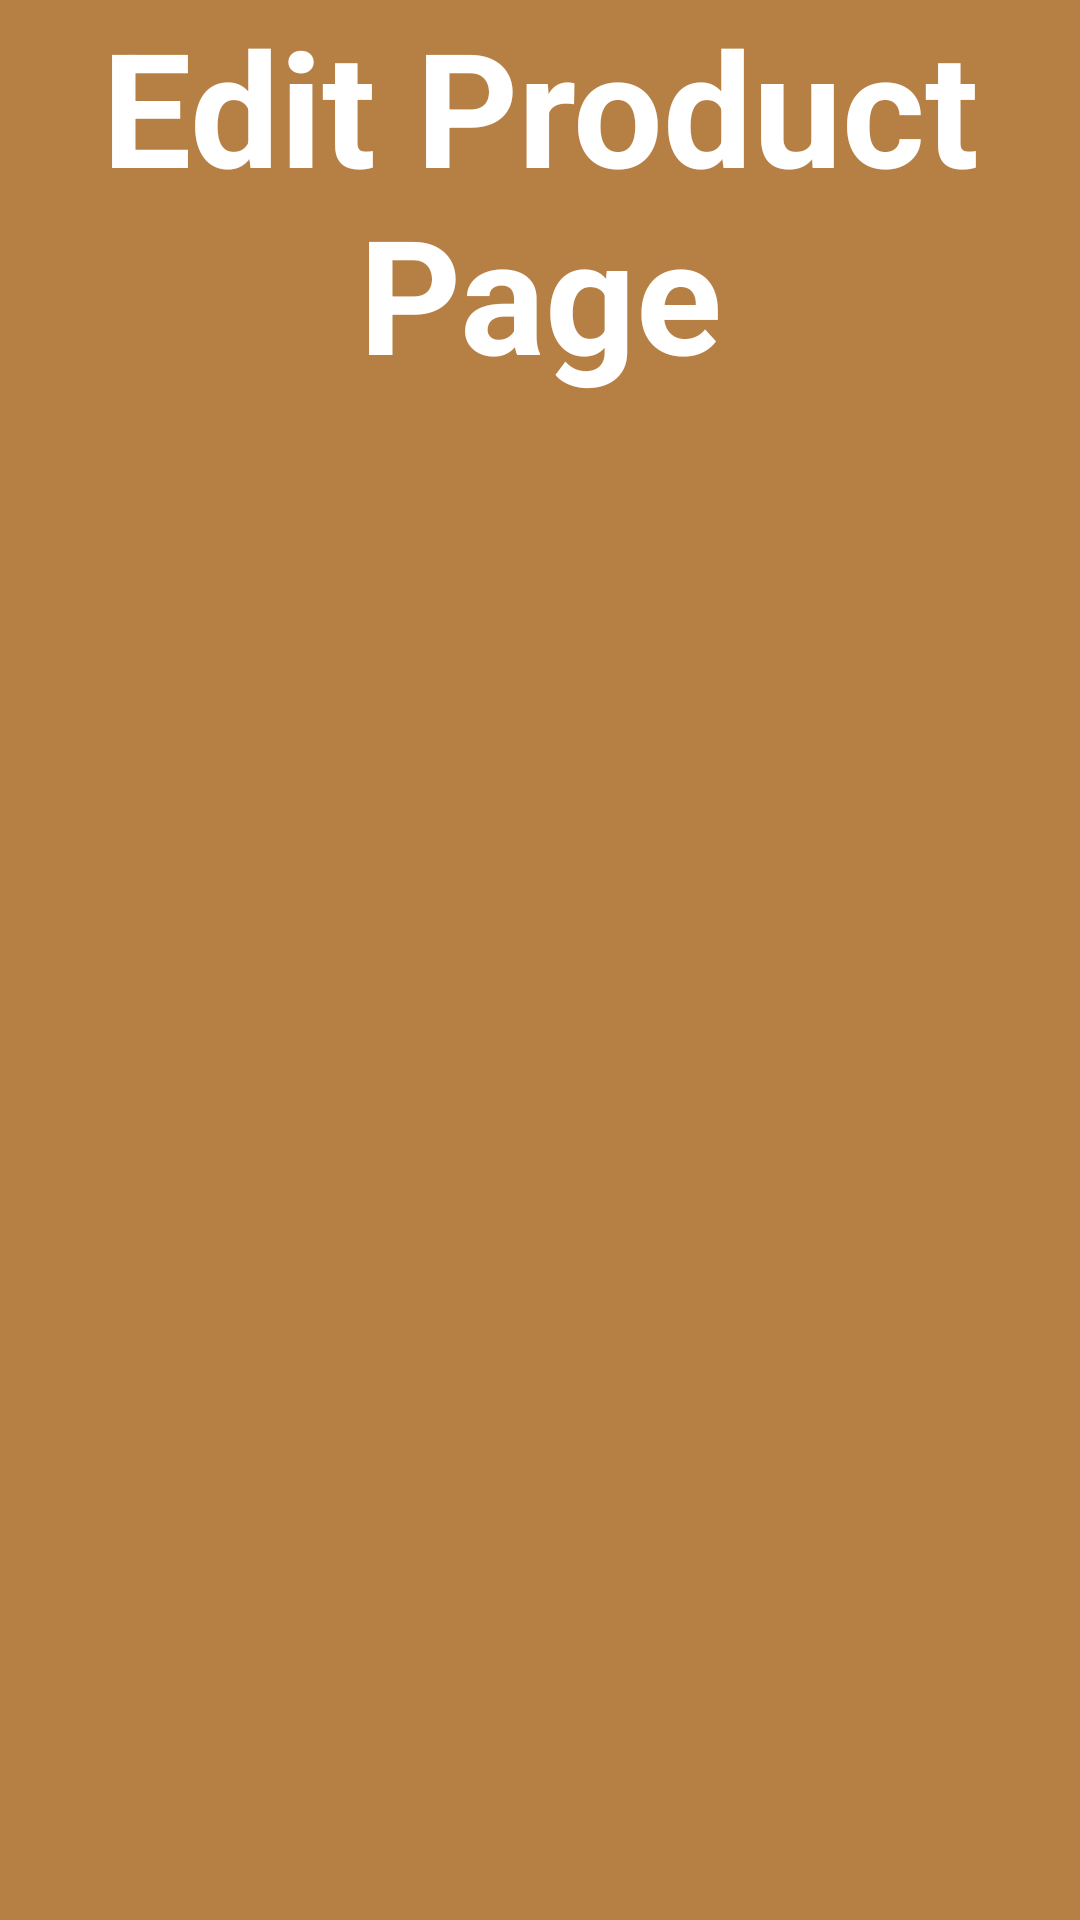

The Android layout XML behind this screen, and the referenced resources:
<!-- AndroidManifest.xml: application theme Theme.MessageApp -->
<!-- res/layout/editproduct.xml -->
<?xml version="1.0" encoding="utf-8"?>
<LinearLayout xmlns:android="http://schemas.android.com/apk/res/android"
    android:layout_width="match_parent"
    android:layout_height="match_parent"
    android:background="@color/brown">

    <TextView
        android:id="@+id/textView2"
        android:layout_width="0dp"
        android:layout_height="153dp"
        android:layout_weight="1"
        android:text="@string/edit_product_page"
        android:textAlignment="center"
        android:textColor="@color/white"
        android:textSize="53sp"
        android:textStyle="bold" />

</LinearLayout>
<!-- resources referenced by this layout -->
<resources>
  <color name="brown">#D8A96924</color>
  <color name="white">#FFFFFFFF</color>
  <string name="edit_product_page">Edit Product Page</string>
  <style name="Theme.MessageApp" parent="Theme.MaterialComponents.DayNight.DarkActionBar">
          
          <item name="colorPrimary">@color/purple_500</item>
          <item name="colorPrimaryVariant">@color/purple_700</item>
          <item name="colorOnPrimary">@color/white</item>
          
          <item name="colorSecondary">@color/teal_200</item>
          <item name="colorSecondaryVariant">@color/teal_700</item>
          <item name="colorOnSecondary">@color/black</item>
          
          <item name="android:statusBarColor">?attr/colorPrimaryVariant</item>
          
      </style>
  <color name="purple_500">#FF6200EE</color>
  <color name="purple_700">#FF3700B3</color>
  <color name="teal_200">#FF03DAC5</color>
  <color name="teal_700">#FF018786</color>
  <color name="black">#FF000000</color>
</resources>
